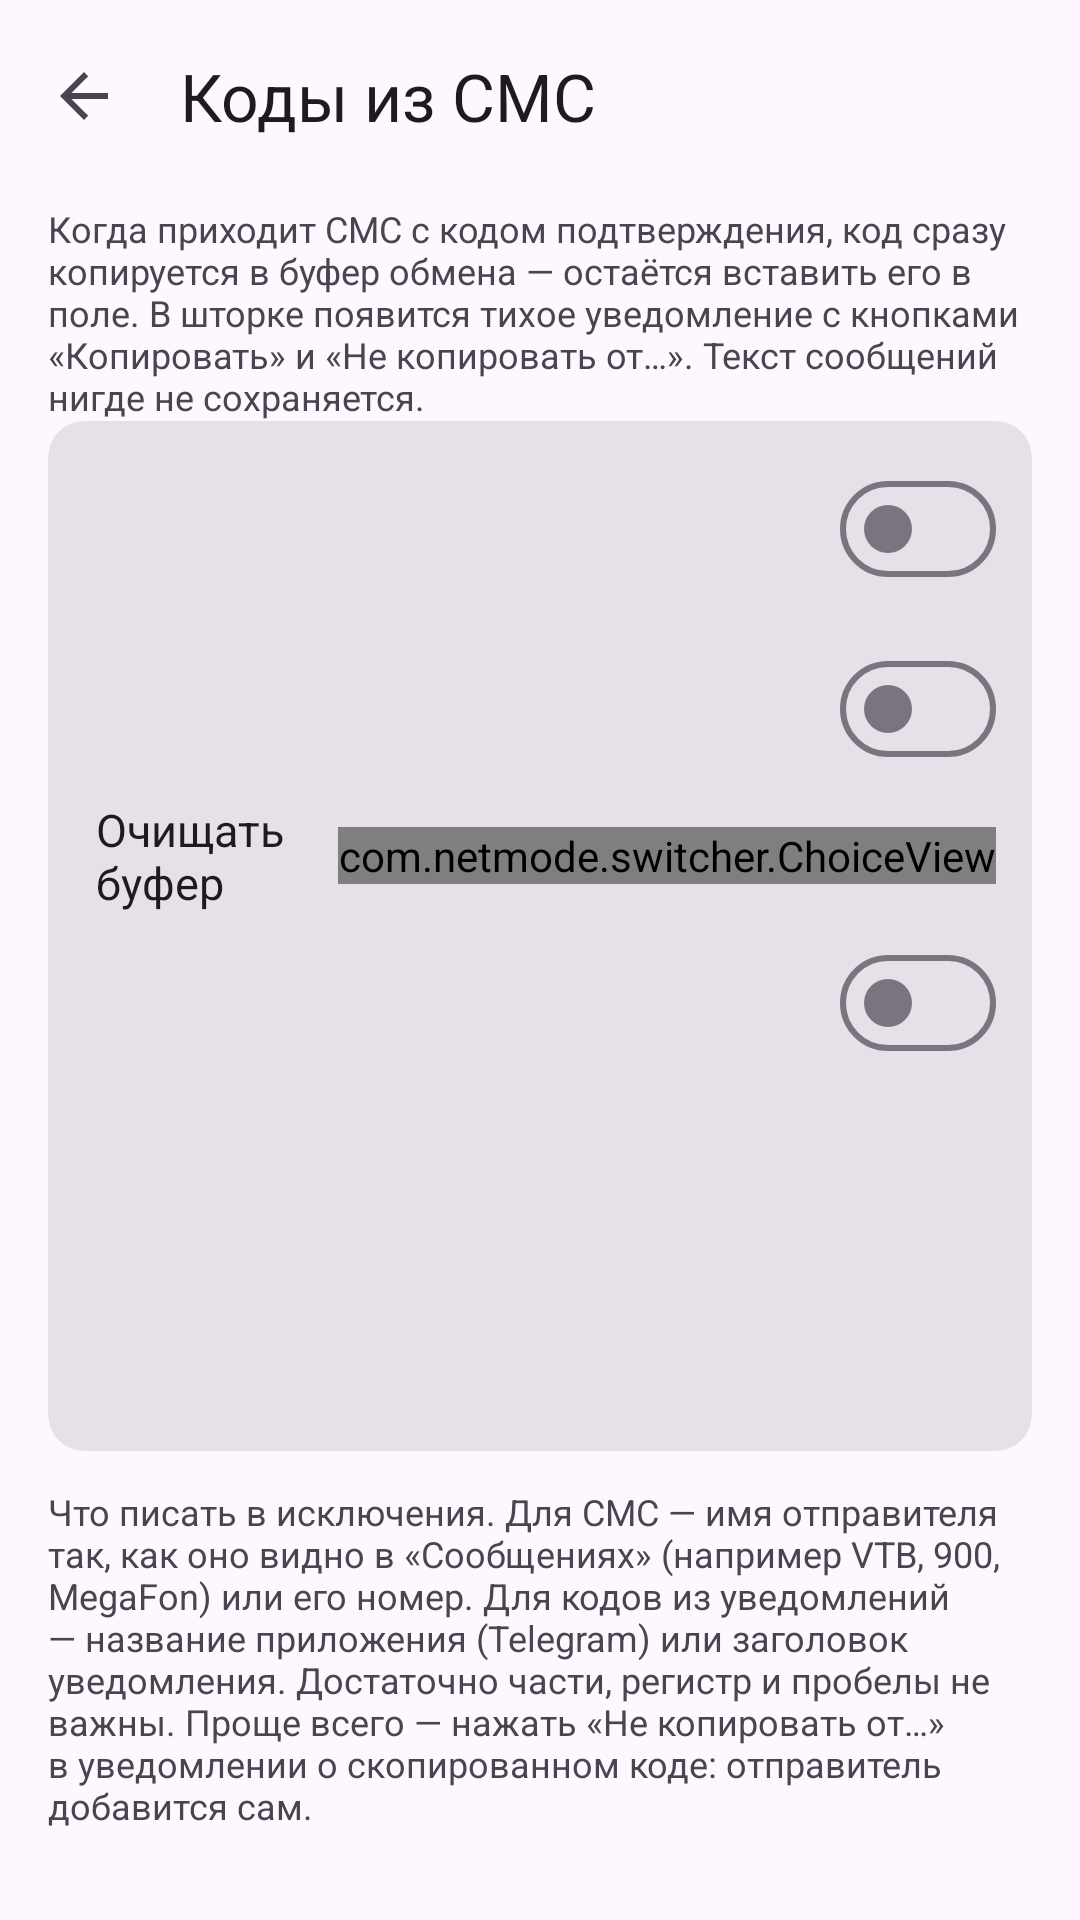

The Android layout XML behind this screen, and the referenced resources:
<!-- AndroidManifest.xml: application theme Theme.NetModeSwitch -->
<!-- res/layout/activity_sms_code.xml -->
<?xml version="1.0" encoding="utf-8"?>
<LinearLayout xmlns:android="http://schemas.android.com/apk/res/android"
    xmlns:app="http://schemas.android.com/apk/res-auto"
    android:layout_width="match_parent"
    android:layout_height="match_parent"
    android:fitsSystemWindows="true"
    android:orientation="vertical">

    <com.google.android.material.appbar.MaterialToolbar
        android:id="@+id/toolbar"
        android:layout_width="match_parent"
        android:layout_height="wrap_content"
        app:navigationIcon="?attr/homeAsUpIndicator"
        app:title="@string/sec_sms_code" />

    <ScrollView
        android:layout_width="match_parent"
        android:layout_height="match_parent"
        android:clipToPadding="false">

        <LinearLayout
            android:layout_width="match_parent"
            android:layout_height="wrap_content"
            android:orientation="vertical"
            android:paddingStart="16dp"
            android:paddingEnd="16dp"
            android:paddingBottom="24dp">

            <TextView
                style="@style/NMS.Hint"
                android:layout_marginTop="4dp"
                android:text="@string/sms_code_screen_hint" />

            <com.google.android.material.card.MaterialCardView style="@style/NMS.Card">

                <LinearLayout
                    android:layout_width="match_parent"
                    android:layout_height="wrap_content"
                    android:orientation="vertical">

                    <include
                        android:id="@+id/smsCodeRow"
                        layout="@layout/row_switch" />

                    <LinearLayout
                        android:id="@+id/smsCodeBlock"
                        android:layout_width="match_parent"
                        android:layout_height="wrap_content"
                        android:orientation="vertical">

                        <include
                            android:id="@+id/smsNotifRow"
                            layout="@layout/row_switch" />

                        <LinearLayout
                            android:layout_width="match_parent"
                            android:layout_height="wrap_content"
                            android:gravity="center_vertical"
                            android:orientation="horizontal">

                            <TextView
                                style="@style/NMS.RowLabel"
                                android:text="@string/sms_code_clear" />

                            <com.netmode.switcher.ChoiceView
                                android:id="@+id/smsClear"
                                android:layout_width="wrap_content"
                                android:layout_height="wrap_content" />
                        </LinearLayout>

                        <include
                            android:id="@+id/smsPasteRow"
                            layout="@layout/row_switch" />

                        <include
                            android:id="@+id/smsExcludeEntry"
                            layout="@layout/row_perm" />

                        <include
                            android:id="@+id/smsTestEntry"
                            layout="@layout/row_perm" />
                    </LinearLayout>
                </LinearLayout>
            </com.google.android.material.card.MaterialCardView>

            <TextView
                android:id="@+id/smsExcludeHelp"
                style="@style/NMS.Hint"
                android:layout_marginTop="12dp"
                android:text="@string/sms_code_exclude_help" />
        </LinearLayout>
    </ScrollView>
</LinearLayout>
<!-- res/layout/row_switch.xml (included above) -->
<?xml version="1.0" encoding="utf-8"?>
<LinearLayout xmlns:android="http://schemas.android.com/apk/res/android"
    android:layout_width="match_parent"
    android:layout_height="wrap_content"
    android:background="?attr/selectableItemBackground"
    android:gravity="center_vertical"
    android:minHeight="56dp"
    android:orientation="horizontal"
    android:paddingTop="6dp"
    android:paddingBottom="6dp">

    <LinearLayout
        android:layout_width="0dp"
        android:layout_height="wrap_content"
        android:layout_marginEnd="12dp"
        android:layout_weight="1"
        android:orientation="vertical">

        <TextView
            android:id="@+id/title"
            android:layout_width="match_parent"
            android:layout_height="wrap_content"
            android:textColor="?attr/colorOnSurface"
            android:textSize="15sp" />

        <TextView
            android:id="@+id/summary"
            android:layout_width="match_parent"
            android:layout_height="wrap_content"
            android:layout_marginTop="1dp"
            android:textColor="?attr/colorOnSurfaceVariant"
            android:textSize="12sp" />
    </LinearLayout>

    <com.google.android.material.materialswitch.MaterialSwitch
        android:id="@+id/toggle"
        android:layout_width="wrap_content"
        android:layout_height="wrap_content" />
</LinearLayout>
<!-- res/layout/row_perm.xml (included above) -->
<?xml version="1.0" encoding="utf-8"?>
<LinearLayout xmlns:android="http://schemas.android.com/apk/res/android"
    android:layout_width="match_parent"
    android:layout_height="wrap_content"
    android:background="?attr/selectableItemBackground"
    android:gravity="center_vertical"
    android:orientation="horizontal"
    android:paddingTop="10dp"
    android:paddingBottom="10dp">

    <LinearLayout
        android:layout_width="0dp"
        android:layout_height="wrap_content"
        android:layout_weight="1"
        android:orientation="vertical">

        <TextView
            android:id="@+id/title"
            android:layout_width="match_parent"
            android:layout_height="wrap_content"
            android:textSize="15sp" />

        <TextView
            android:id="@+id/hint"
            android:layout_width="match_parent"
            android:layout_height="wrap_content"
            android:alpha="0.6"
            android:textSize="12sp" />
    </LinearLayout>

    <TextView
        android:id="@+id/state"
        android:layout_width="wrap_content"
        android:layout_height="wrap_content"
        android:layout_marginStart="12dp"
        android:textSize="13sp"
        android:textStyle="bold" />
</LinearLayout>
<!-- resources referenced by this layout -->
<resources>
  <string name="sec_sms_code">Коды из СМС</string>
  <string name="sms_code_clear">Очищать буфер</string>
  <string name="sms_code_exclude_help">Что писать в исключения. Для СМС — имя отправителя так, как оно видно в «Сообщениях» (например VTB, 900, MegaFon) или его номер. Для кодов из уведомлений — название приложения (Telegram) или заголовок уведомления. Достаточно части, регистр и пробелы не важны. Проще всего — нажать «Не копировать от…» в уведомлении о скопированном коде: отправитель добавится сам.</string>
  <string name="sms_code_screen_hint">Когда приходит СМС с кодом подтверждения, код сразу копируется в буфер обмена — остаётся вставить его в поле. В шторке появится тихое уведомление с кнопками «Копировать» и «Не копировать от…». Текст сообщений нигде не сохраняется.</string>
  <style name="NMS.Card" parent="Widget.Material3.CardView.Filled">
          <item name="android:layout_width">match_parent</item>
          <item name="android:layout_height">wrap_content</item>
          <item name="contentPaddingLeft">16dp</item>
          <item name="contentPaddingRight">12dp</item>
          <item name="contentPaddingTop">6dp</item>
          <item name="contentPaddingBottom">6dp</item>
      </style>
  <style name="NMS.Hint">
          <item name="android:layout_width">match_parent</item>
          <item name="android:layout_height">wrap_content</item>
          <item name="android:textSize">12sp</item>
          <item name="android:textColor">?attr/colorOnSurfaceVariant</item>
          <item name="android:layout_marginTop">2dp</item>
      </style>
  <style name="NMS.RowLabel">
          <item name="android:layout_width">0dp</item>
          <item name="android:layout_height">wrap_content</item>
          <item name="android:layout_weight">1</item>
          <item name="android:textSize">15sp</item>
          <item name="android:textColor">?attr/colorOnSurface</item>
      </style>
  <style name="Theme.NetModeSwitch" parent="Theme.Material3.DayNight.NoActionBar">
          <item name="android:statusBarColor">?attr/colorSurface</item>
          <item name="android:navigationBarColor">?attr/colorSurface</item>
          
          <item name="android:windowLightStatusBar">true</item>
          <item name="android:windowLightNavigationBar">true</item>
      </style>
</resources>
